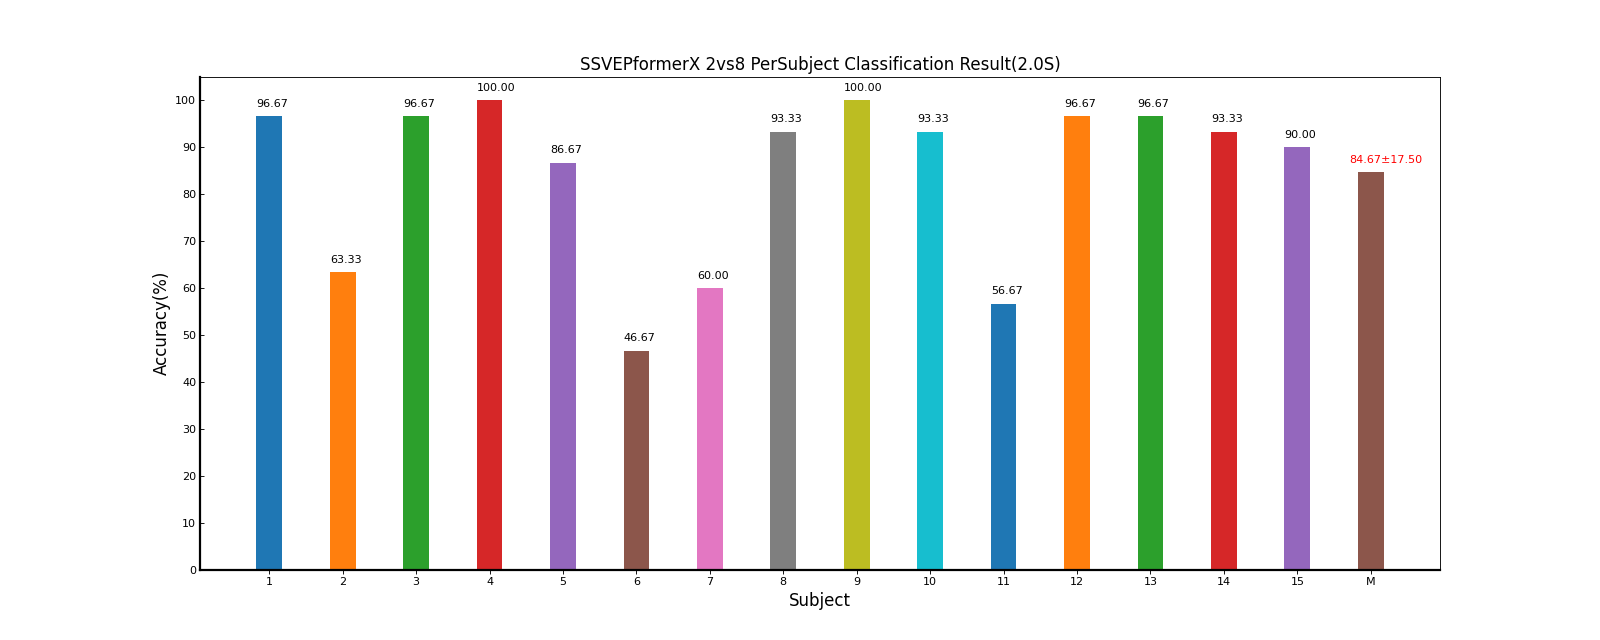

The file beside this chart, header and first rows:
Fold1, Mean±Std
96.67, 96.67±0.00
63.33, 63.33±0.00
96.67, 96.67±0.00
100, 100.00±0.00
86.67, 86.67±0.00
46.67, 46.67±0.00
60.00, 60.00±0.00
93.33, 93.33±0.00
100, 100.00±0.00
93.33, 93.33±0.00
56.67, 56.67±0.00
96.67, 96.67±0.00
96.67, 96.67±0.00
93.33, 93.33±0.00
90.00, 90.00±0.00
84.67, 84.67±17.50
